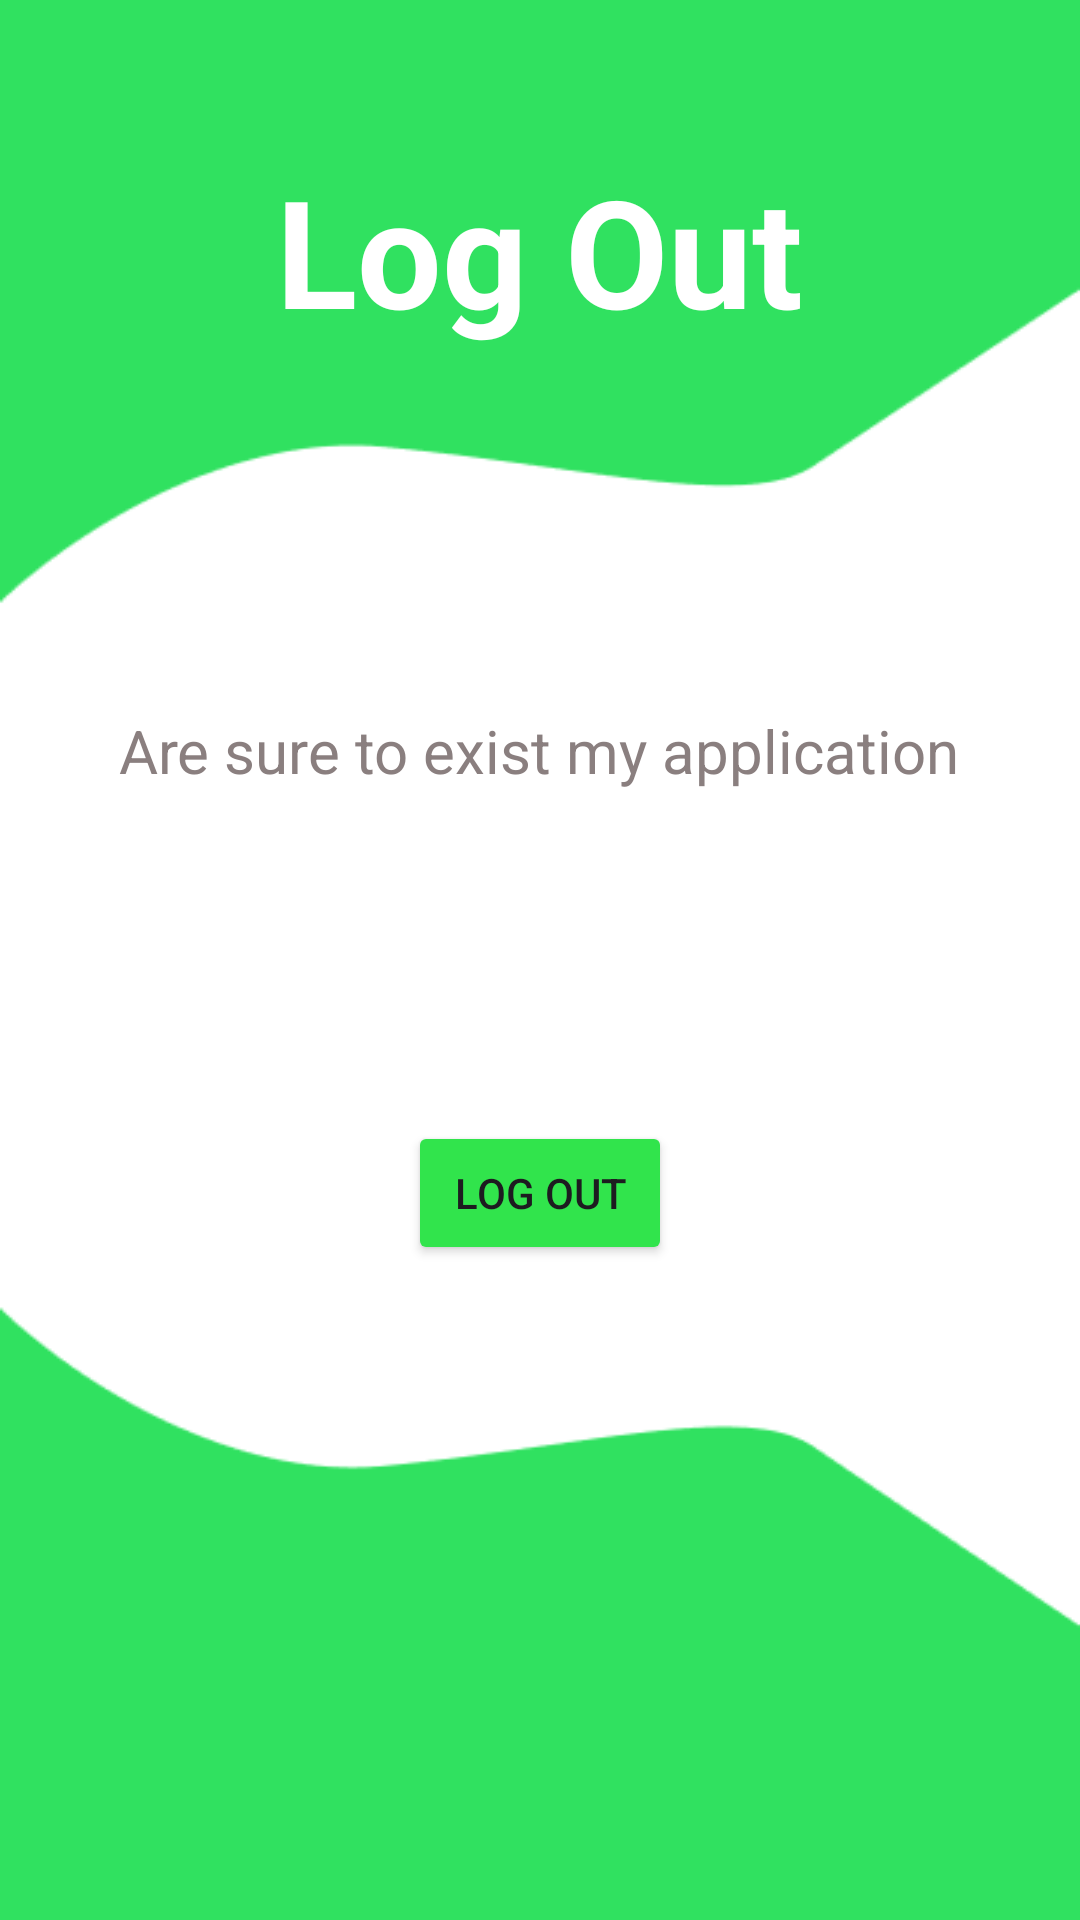

Layout XML and referenced resources for this Android screen:
<!-- AndroidManifest.xml: application theme Theme.ApnaKissan -->
<!-- res/layout/activity_log_out.xml -->
<?xml version="1.0" encoding="utf-8"?>
<LinearLayout
    xmlns:android="http://schemas.android.com/apk/res/android"
    xmlns:app="http://schemas.android.com/apk/res-auto"
    xmlns:tools="http://schemas.android.com/tools"
    android:id="@+id/main"
    android:orientation="vertical"
    android:background="@drawable/background"
    android:layout_width="match_parent"
    android:layout_height="match_parent"
    tools:context=".LogOut">
    <TextView
        android:layout_width="wrap_content"
        android:layout_height="wrap_content"
        android:text="Log Out"
        android:textSize="50sp"
        android:layout_gravity="center"
        android:textStyle="bold"
        android:textColor="@color/white"
        android:layout_marginTop="50dp"/>
    <TextView
        android:layout_width="wrap_content"
        android:layout_height="wrap_content"
        android:text="Are sure to exist my application"
        android:textSize="20sp"
        android:layout_gravity="center"
        android:layout_marginTop="120dp"
        android:textColor="#8A7F7F"/>
    <Button
        android:layout_width="wrap_content"
        android:layout_height="wrap_content"
        android:text="log out"
        android:id="@+id/blogout"
        android:layout_gravity="center"
        android:backgroundTint="#31E44C"
        android:layout_marginTop="110dp"/>
</LinearLayout>
<!-- resources referenced by this layout -->
<resources>
  <color name="white">#FFFFFFFF</color>
  <!-- drawable background: png bitmap (drawable, 5512 bytes) -->
  <style name="Theme.ApnaKissan" parent="Base.Theme.ApnaKissan" />
  <style name="Base.Theme.ApnaKissan" parent="Theme.Material3.DayNight.NoActionBar">
          
           <item name="colorPrimary">@color/green</item>
      </style>
  <color name="green">#65EB77</color>
</resources>
